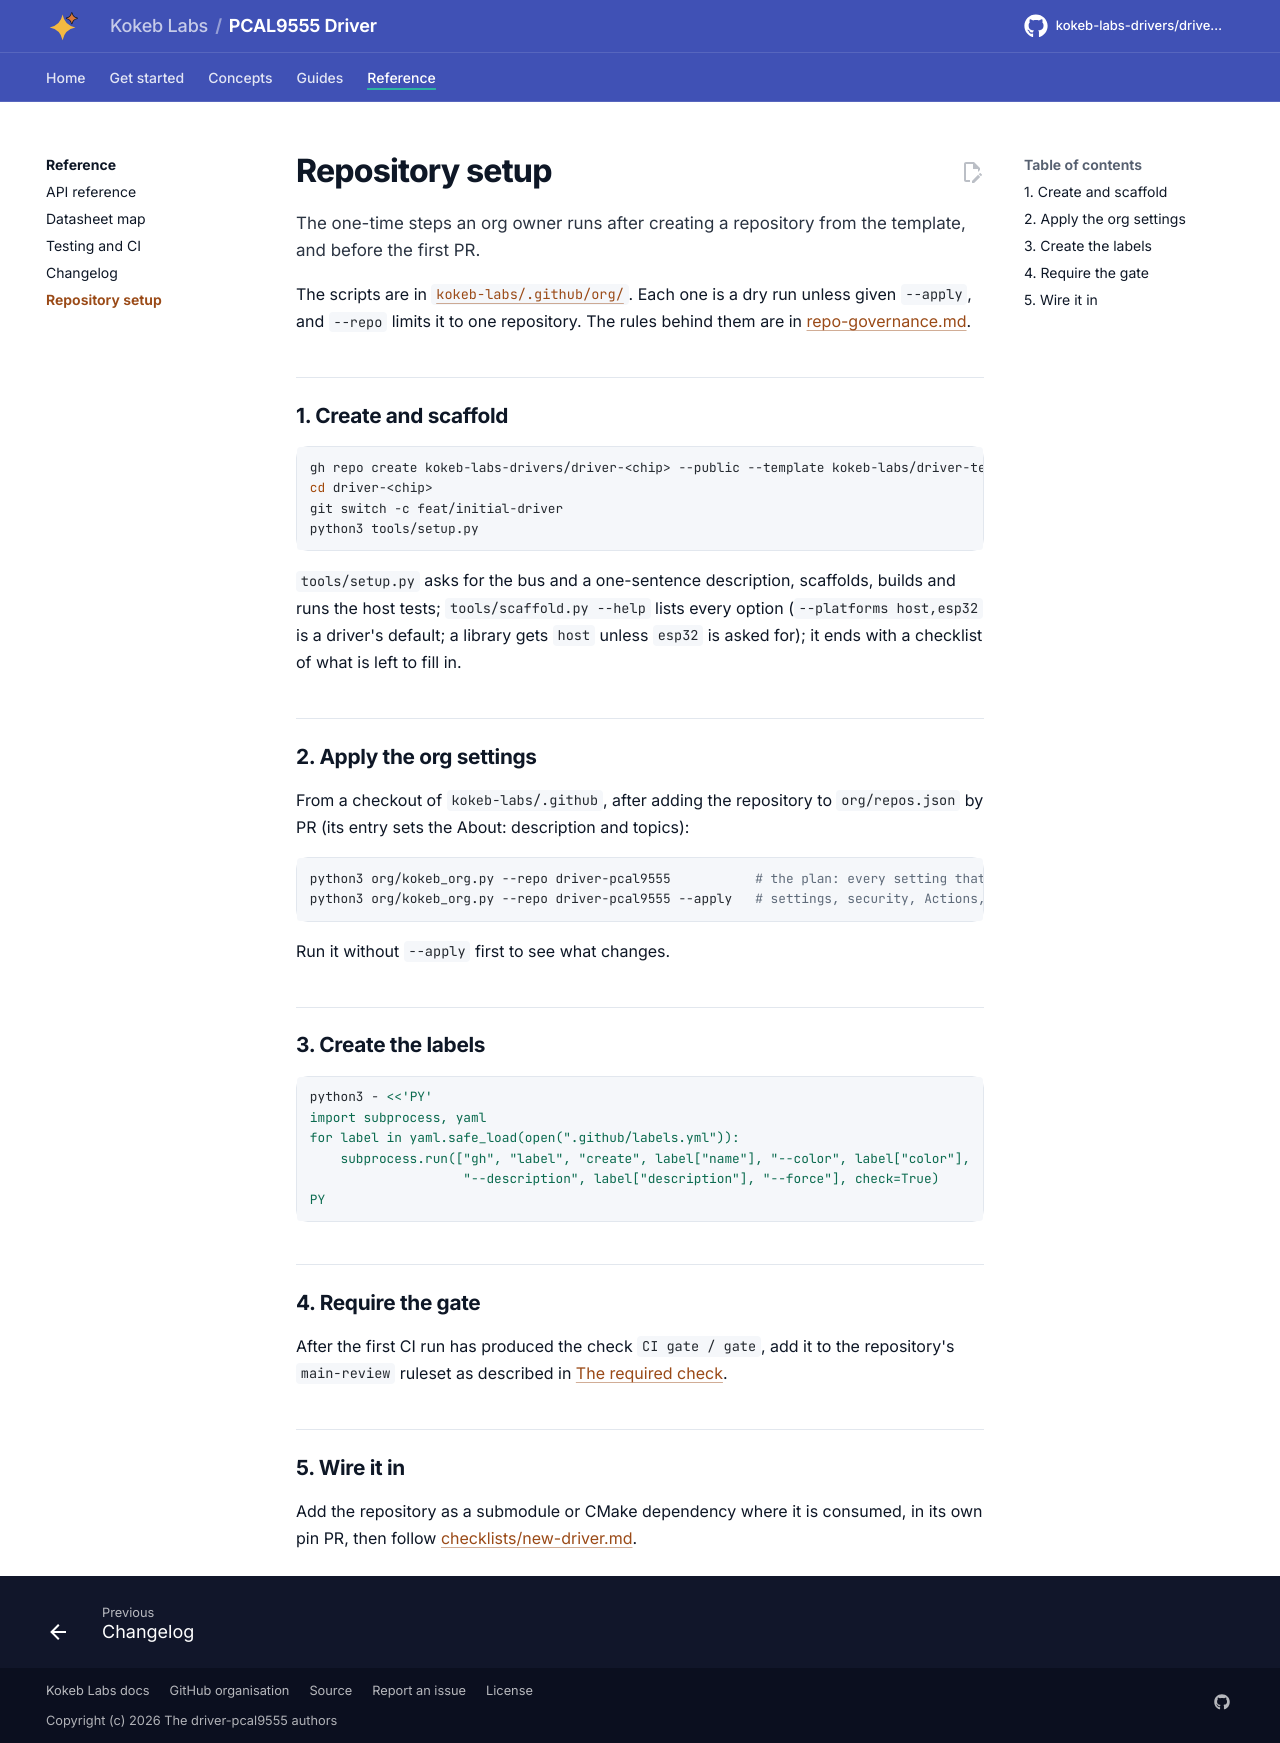

repository: kokeb-labs-drivers/driver-pcal9555 · page: dev/repo-setup/index.html · generator: mkdocs

# Repository setup

The one-time steps an org owner runs after creating a repository from the template, and before the first PR.

The scripts are in [`kokeb-labs/.github/org/`](https://github.com/kokeb-labs/.github/tree/main/org). Each one is a dry run
unless given `--apply`, and `--repo` limits it to one repository. The rules behind them are in
[repo-governance.md](https://github.com/kokeb-labs/.github/blob/main/standards/repo-governance.md).

## 1. Create and scaffold

```bash
gh repo create kokeb-labs-drivers/driver-<chip> --public --template kokeb-labs/driver-template --clone
cd driver-<chip>
git switch -c feat/initial-driver
python3 tools/setup.py
```

`tools/setup.py` asks for the bus and a one-sentence description, scaffolds, builds and runs the host tests;
`tools/scaffold.py --help` lists every option (`--platforms host,esp32` is a driver's default; a library gets
`host` unless `esp32` is asked for); it ends with a checklist of what is left to fill in.

## 2. Apply the org settings

From a checkout of `kokeb-labs/.github`, after adding the repository to `org/repos.json` by PR (its entry sets the
About: description and topics):

```bash
python3 org/kokeb_org.py --repo driver-pcal9555           # the plan: every setting that would change
python3 org/kokeb_org.py --repo driver-pcal9555 --apply   # settings, security, Actions, rulesets, labels
```

Run it without `--apply` first to see what changes.

## 3. Create the labels

```bash
python3 - <<'PY'
import subprocess, yaml
for label in yaml.safe_load(open(".github/labels.yml")):
    subprocess.run(["gh", "label", "create", label["name"], "--color", label["color"],
                    "--description", label["description"], "--force"], check=True)
PY
```

## 4. Require the gate

After the first CI run has produced the check `CI gate / gate`, add it to the repository's `main-review` ruleset as
described in [The required check](https://github.com/kokeb-labs/.github/blob/main/standards/repo-governance.md#the-required-check).

## 5. Wire it in

Add the repository as a submodule or CMake dependency where it is consumed, in its own pin PR, then
follow [checklists/new-driver.md](https://github.com/kokeb-labs/.github/blob/main/standards/checklists/new-driver.md).
